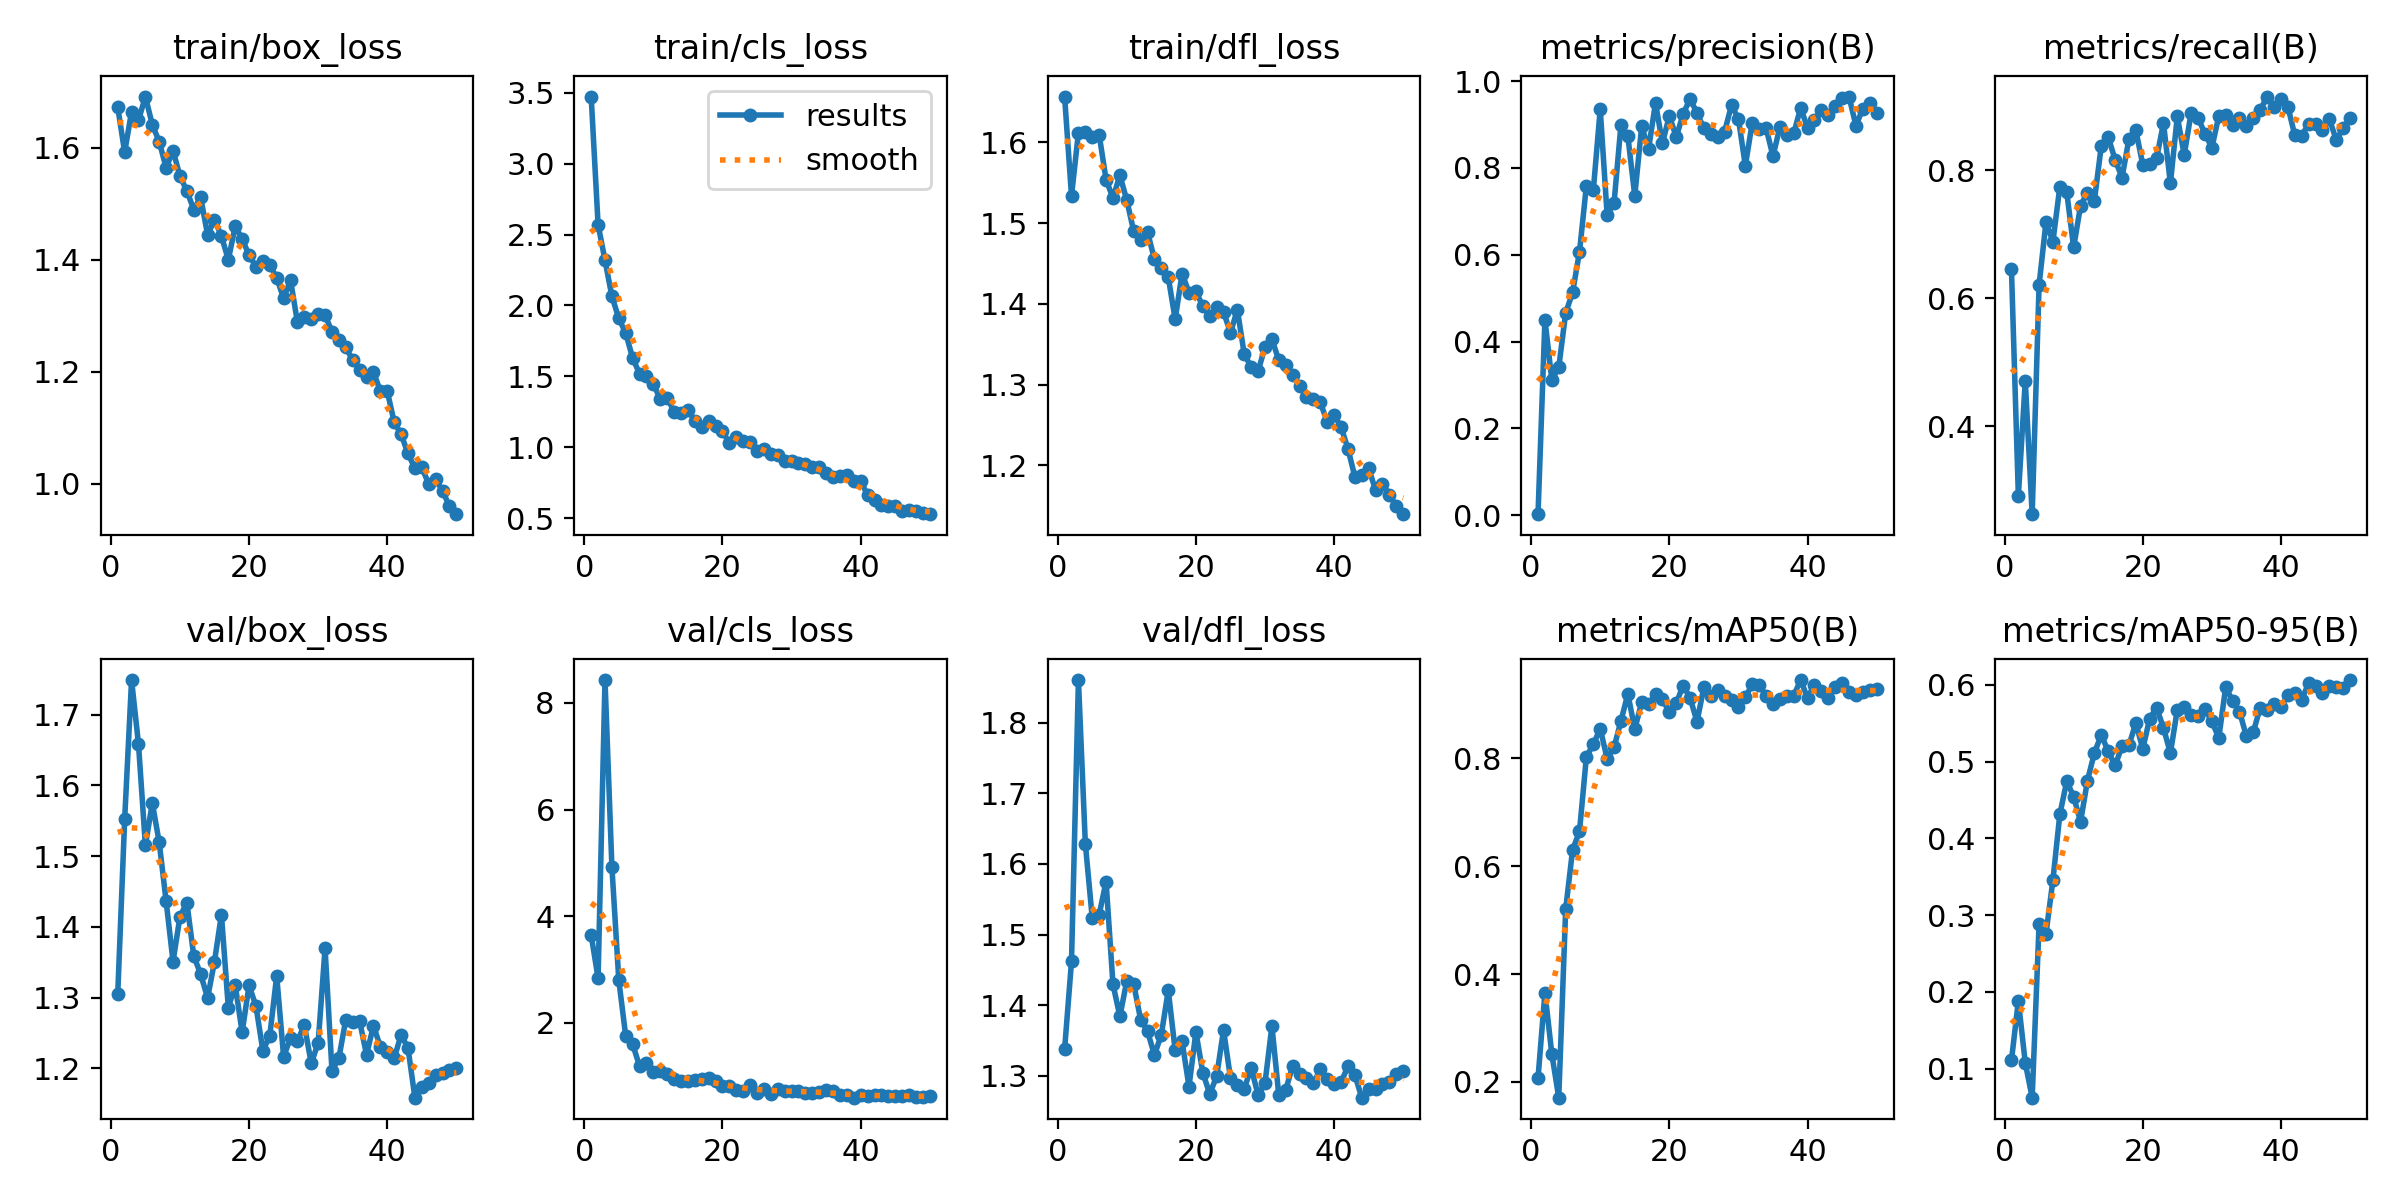

The data file committed next to this chart (first rows):
epoch, train/box_loss, train/cls_loss, train/dfl_loss, metrics/precision(B), metrics/recall(B), metrics/mAP50(B), metrics/mAP50-95(B), val/box_loss, val/cls_loss, val/dfl_loss, lr/pg0, lr/pg1, lr/pg2
1, 1.672, 3.472, 1.657, 0.0023, 0.6452, 0.2074, 0.1106, 1.305, 3.646, 1.338, 0.000545, 0.000545, 0.000545
2, 1.592, 2.57, 1.534, 0.4505, 0.291, 0.3658, 0.1883, 1.552, 2.839, 1.462, 0.001079, 0.001079, 0.001079
3, 1.665, 2.319, 1.612, 0.3108, 0.4708, 0.2515, 0.1074, 1.749, 8.429, 1.86, 0.001591, 0.001591, 0.001591
4, 1.649, 2.064, 1.612, 0.3405, 0.2622, 0.1709, 0.06207, 1.659, 4.921, 1.629, 0.001568, 0.001568, 0.001568
5, 1.692, 1.909, 1.607, 0.4655, 0.6209, 0.5199, 0.2886, 1.515, 2.798, 1.524, 0.001568, 0.001568, 0.001568
6, 1.641, 1.805, 1.609, 0.513, 0.7193, 0.6301, 0.2759, 1.575, 1.753, 1.528, 0.001535, 0.001535, 0.001535
7, 1.611, 1.629, 1.554, 0.6065, 0.6884, 0.6644, 0.3454, 1.52, 1.603, 1.575, 0.001502, 0.001502, 0.001502
8, 1.564, 1.52, 1.531, 0.759, 0.7741, 0.8029, 0.4311, 1.436, 1.189, 1.43, 0.001469, 0.001469, 0.001469
9, 1.595, 1.504, 1.559, 0.7486, 0.766, 0.8256, 0.4742, 1.351, 1.244, 1.384, 0.001436, 0.001436, 0.001436
10, 1.55, 1.447, 1.528, 0.9349, 0.6794, 0.855, 0.4542, 1.414, 1.08, 1.435, 0.001403, 0.001403, 0.001403
11, 1.523, 1.34, 1.49, 0.6918, 0.7446, 0.7992, 0.4215, 1.435, 1.096, 1.43, 0.00137, 0.00137, 0.00137
12, 1.49, 1.351, 1.479, 0.7189, 0.7649, 0.82, 0.4752, 1.359, 1.038, 1.38, 0.001337, 0.001337, 0.001337
13, 1.511, 1.251, 1.489, 0.8989, 0.7524, 0.8694, 0.5112, 1.333, 0.9553, 1.363, 0.001304, 0.001304, 0.001304
14, 1.445, 1.241, 1.455, 0.873, 0.8382, 0.9192, 0.5346, 1.3, 0.915, 1.329, 0.001271, 0.001271, 0.001271
15, 1.472, 1.262, 1.444, 0.7354, 0.8518, 0.8539, 0.5134, 1.351, 0.9029, 1.359, 0.001238, 0.001238, 0.001238
16, 1.442, 1.188, 1.433, 0.8957, 0.8168, 0.904, 0.4948, 1.417, 0.932, 1.421, 0.001205, 0.001205, 0.001205
17, 1.4, 1.142, 1.381, 0.8439, 0.7885, 0.8997, 0.5198, 1.286, 0.9471, 1.336, 0.001172, 0.001172, 0.001172
18, 1.46, 1.186, 1.437, 0.9498, 0.8489, 0.9184, 0.521, 1.317, 0.9686, 1.349, 0.001139, 0.001139, 0.001139
19, 1.437, 1.148, 1.414, 0.8567, 0.8626, 0.909, 0.5504, 1.251, 0.9076, 1.285, 0.001106, 0.001106, 0.001106
20, 1.408, 1.116, 1.416, 0.9197, 0.809, 0.8859, 0.5162, 1.317, 0.8155, 1.362, 0.001073, 0.001073, 0.001073
21, 1.388, 1.028, 1.397, 0.8713, 0.8099, 0.902, 0.5559, 1.288, 0.8168, 1.305, 0.00104, 0.00104, 0.00104
22, 1.398, 1.071, 1.385, 0.9237, 0.8189, 0.9348, 0.5703, 1.225, 0.7455, 1.274, 0.001007, 0.001007, 0.001007
23, 1.391, 1.042, 1.396, 0.9595, 0.8737, 0.9123, 0.5436, 1.246, 0.727, 1.299, 0.0009739, 0.0009739, 0.0009739
24, 1.368, 1.037, 1.39, 0.9264, 0.7797, 0.8678, 0.5109, 1.331, 0.8438, 1.365, 0.0009409, 0.0009409, 0.0009409
25, 1.331, 0.9778, 1.364, 0.8913, 0.8842, 0.9314, 0.5675, 1.217, 0.6796, 1.297, 0.0009078, 0.0009078, 0.0009078
26, 1.364, 0.9913, 1.393, 0.8785, 0.824, 0.9157, 0.5715, 1.243, 0.7684, 1.287, 0.0008748, 0.0008748, 0.0008748
27, 1.288, 0.9517, 1.337, 0.8702, 0.8899, 0.9263, 0.5606, 1.239, 0.6657, 1.282, 0.0008418, 0.0008418, 0.0008418
28, 1.298, 0.9498, 1.322, 0.8835, 0.8821, 0.916, 0.5595, 1.262, 0.7592, 1.311, 0.0008088, 0.0008088, 0.0008088
29, 1.293, 0.9044, 1.317, 0.9445, 0.8574, 0.9083, 0.568, 1.207, 0.7299, 1.273, 0.0007758, 0.0007758, 0.0007758
30, 1.302, 0.9071, 1.347, 0.913, 0.8353, 0.8952, 0.5524, 1.236, 0.7187, 1.29, 0.0007428, 0.0007428, 0.0007428
31, 1.301, 0.8897, 1.356, 0.8051, 0.8846, 0.9127, 0.5307, 1.37, 0.732, 1.371, 0.0007098, 0.0007098, 0.0007098
32, 1.272, 0.8812, 1.33, 0.9044, 0.8863, 0.9373, 0.5968, 1.197, 0.6866, 1.272, 0.0006768, 0.0006768, 0.0006768
33, 1.257, 0.862, 1.325, 0.8906, 0.8706, 0.9361, 0.5792, 1.215, 0.6861, 1.281, 0.0006438, 0.0006438, 0.0006438
34, 1.244, 0.8657, 1.312, 0.8921, 0.8823, 0.9153, 0.5651, 1.269, 0.6972, 1.314, 0.0006108, 0.0006108, 0.0006108
35, 1.22, 0.8185, 1.298, 0.8269, 0.8686, 0.9, 0.5328, 1.266, 0.7421, 1.302, 0.0005778, 0.0005778, 0.0005778
36, 1.204, 0.7911, 1.285, 0.8943, 0.8811, 0.9102, 0.5385, 1.267, 0.7319, 1.297, 0.0005448, 0.0005448, 0.0005448
37, 1.19, 0.7998, 1.283, 0.8751, 0.8942, 0.916, 0.5703, 1.219, 0.6555, 1.29, 0.0005118, 0.0005118, 0.0005118
38, 1.2, 0.8058, 1.278, 0.8794, 0.9153, 0.9162, 0.5665, 1.26, 0.6537, 1.309, 0.0004788, 0.0004788, 0.0004788
39, 1.165, 0.7618, 1.254, 0.9381, 0.8985, 0.945, 0.5747, 1.231, 0.5986, 1.296, 0.0004458, 0.0004458, 0.0004458
40, 1.165, 0.763, 1.263, 0.8926, 0.9109, 0.9121, 0.5716, 1.223, 0.6454, 1.289, 0.0004127, 0.0004127, 0.0004127
41, 1.11, 0.6644, 1.248, 0.9094, 0.8996, 0.9365, 0.586, 1.214, 0.629, 1.291, 0.0003797, 0.0003797, 0.0003797
42, 1.088, 0.6266, 1.221, 0.934, 0.8548, 0.9254, 0.5888, 1.247, 0.6456, 1.314, 0.0003467, 0.0003467, 0.0003467
43, 1.054, 0.5976, 1.186, 0.9218, 0.8538, 0.9119, 0.5803, 1.229, 0.6512, 1.301, 0.0003137, 0.0003137, 0.0003137
44, 1.027, 0.5862, 1.188, 0.9432, 0.8727, 0.9323, 0.6021, 1.159, 0.6252, 1.269, 0.0002807, 0.0002807, 0.0002807
45, 1.029, 0.5852, 1.196, 0.9599, 0.8723, 0.9403, 0.5986, 1.173, 0.6328, 1.282, 0.0002477, 0.0002477, 0.0002477
46, 0.9993, 0.5531, 1.169, 0.9643, 0.8636, 0.9226, 0.5897, 1.179, 0.6337, 1.281, 0.0002147, 0.0002147, 0.0002147
47, 1.008, 0.5568, 1.177, 0.8973, 0.88, 0.9165, 0.5989, 1.191, 0.64, 1.289, 0.0001817, 0.0001817, 0.0001817
48, 0.987, 0.5521, 1.164, 0.9364, 0.8477, 0.9232, 0.5977, 1.194, 0.6117, 1.291, 0.0001487, 0.0001487, 0.0001487
49, 0.9595, 0.5385, 1.149, 0.9485, 0.8655, 0.9271, 0.5954, 1.198, 0.6161, 1.303, 0.0001157, 0.0001157, 0.0001157
50, 0.9455, 0.53, 1.14, 0.9258, 0.8812, 0.9282, 0.6061, 1.201, 0.622, 1.308, 8.2683e-05, 8.2683e-05, 8.2683e-05
